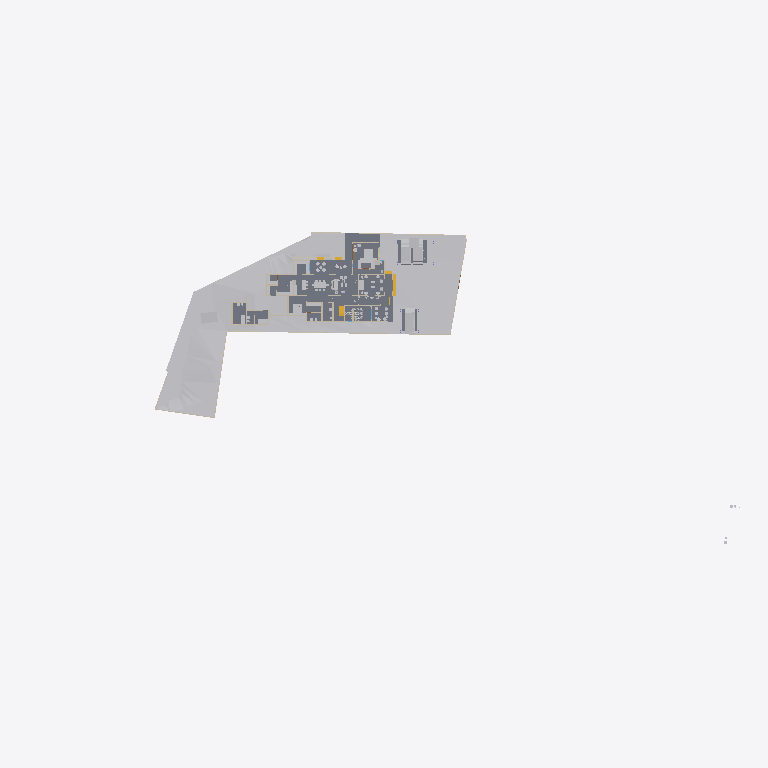
Plan cut of the same IFC building model at storey 'Concept' (level 0.00 m, cut at 1.40 m), seen from above with north up, elements coloured by IFC class: 19 other elements (light grey), 15 walls (beige), 7 slabs (grey), 2 stair flights (yellow). Cut surfaces are drawn darker.
Extent 141.3 m × 63.5 m × 37.0 m (x, y, z). Storeys (8): Road Level at 0.00 m; GF at 0.00 m; Concept at 0.00 m; Existing at 0.00 m; Roof at 0.00 m; Area at 0.00 m; Car Porch at 0.00 m; FF at 3.85 m. Elements (442): 131 IfcWall, 121 IfcFurniture, 33 IfcDoor, 32 IfcBuildingElementProxy, 29 IfcWindow, 24 IfcSanitaryTerminal, 24 IfcSlab, 20 IfcColumn, 9 IfcShadingDevice, 7 IfcStairFlight, 4 IfcRoof, 3 IfcVehicle.

HEADER;
FILE_DESCRIPTION(('ViewDefinition[DesignTransferView]'),'2;1');
FILE_NAME('Jailani.ifc','2026-01-31T13:04:58+05:30',(''),(''),'IfcOpenShell 0.8.5-alpha260121','Bonsai 0.8.5-alpha260121-84d55d8','Nobody');
FILE_SCHEMA(('IFC4X3'));
ENDSEC;
DATA;
#1=IFCPROJECT('1rEyq$MlvDVO9q4X_6O_vh',$,'My Project',$,$,$,$,(#14,#26),#9);
#31=IFCSITE('2ymv4STDrDCBgdvlSnG91s',$,'My Site',$,$,#54,$,$,$,(8,52,49,300000),(76,38,36,300000),20.0,$,$);
#37=IFCBUILDING('0WCwdFWaT3fvN6dYFJV0G3',$,'My Building',$,$,#60,$,$,$,$,$,$);
#43=IFCBUILDINGSTOREY('3glIUxBxj019WI9WL2_LBp',$,'Road Level',$,$,#66,$,$,$,$);
#2091=IFCBUILDINGSTOREY('0gksAyAJzF1eVdNHxF82jx',$,'GF',$,$,#203992,$,$,$,$);
#9684=IFCBUILDINGSTOREY('0GW8AoQ6z9OfFkHNDnUrmB',$,'FF',$,$,#226409,$,$,$,$);
#36449=IFCBUILDINGSTOREY('08MXqDc890wx$ikiXcsfjl',$,'Concept',$,$,#36465,$,$,$,$);
#37612=IFCBUILDINGSTOREY('3FqJSqHaz8MQtwN4CzJUgT',$,'Existing',$,$,#37627,$,$,$,$);
#39460=IFCBUILDINGSTOREY('2$v9ldK6P2VucsJp$wo$TV',$,'Roof',$,$,#39475,$,$,$,$);
#119304=IFCBUILDINGSTOREY('0qBaI9Ey94591kdt6C2Jnr',$,'Area',$,$,#119319,$,$,$,$);
#129129=IFCBUILDINGSTOREY('3kIur_wS960wa7BjgB$p1C',$,'Car Porch',$,$,#129145,$,$,$,$);
#1788=IFCGEOGRAPHICELEMENT('2G7_FUH1TFnfA2p0BceQCt',$,'Site',$,$,#100204,#1804,$,.TERRAIN.);
#4726=IFCSLAB('2FiUBYKgX14Ok5pfpzPww9',$,'Ground Floor',$,$,#204032,#4737,$,$);
#44400=IFCGEOGRAPHICELEMENT('1ijp4spyP8GBGp3uN8hwYJ',$,'Grass',$,$,#204027,#44410,$,.VEGETATION.);
#100712=IFCSLAB('1DsvWWCbL7cANGjESzliI9',$,'Ground Floor Verandah',$,$,#156011,#100733,$,$);
#192856=IFCSLAB('2VPuFNKJDBPhZlZtN4Tg6e',$,'Ground Floor Sitout',$,$,#232271,#192877,$,$);
#219416=IFCSLAB('1AAhloHkHFWRkhjfKq1PUs',$,'Slab',$,$,#233402,#219437,$,$);
#217163=IFCSLAB('1ncWhb67D9XQ_BHqQYK5F_',$,'Slab',$,$,#217607,#217185,$,$);
#218952=IFCVEHICLE('0uXb0_rSX8AgMJI$P2oa8S',$,'Vehicle',$,$,#228223,#218965,$,$);
#154162=IFCVEHICLE('0N$2t9_e9DZwiKoEMbUbZK',$,'Vehicle',$,$,#228218,#154175,$,$);
#145566=IFCVEHICLE('0GR5tKgTv9_RA8i68F_qsM',$,'Vehicle',$,$,#228213,#145579,$,$);
#151238=IFCSLAB('1TDJ9z8DHBV90YLwAbkjL$',$,'Ground Floor Carporch 2car',$,$,#228208,#151259,$,$);
#4239=IFCBUILDINGELEMENTPROXY('3q7lNd2p17oe3AMat8N37d',$,'Toilet 2',$,$,#81645,#4249,$,.COMPLEX.);
#48553=IFCFURNITURE('2Ze14ZEU9CiBG9_AhI5DIZ',$,'Furniture',$,$,#227109,#48562,$,$);
#225017=IFCSLAB('1Qc2awMQfDD8pfi3Klqlbg',$,'Ground Floor Carporch 1car',$,$,#228203,#225038,$,$);
#4250=IFCBUILDINGELEMENTPROXY('3toYnKI0v7vRY5ZvUmLVDd',$,'Toilet1',$,$,#81650,#4260,$,.COMPLEX.);
#55484=IFCFURNITURE('3TkWbzkAX1QAVy26F4DON4',$,'Furniture',$,$,#226849,#55497,$,$);
#55457=IFCFURNITURE('0V6hxvZwXE6hVLVUBmKQZG',$,'Furniture',$,$,#234487,#55466,$,$);
#121662=IFCWALL('1BWH$vHq53de7ALB12b4Gj',$,'Wall',$,$,#205188,#121673,$,$);
#231998=IFCSTAIRFLIGHT('3u1AF4LOj1QfQjIKdaADSR',$,'StairFlight',$,$,#232276,#232177,$,2,1,0.150000005960464,0.0900000035762787,.STRAIGHT.);
#3190=IFCWALL('193oymhqH3WPw9ieWVOFsJ',$,'Wall',$,$,#36281,#3201,$,$);
#211619=IFCWALL('0GEX5P4U9BQufRWTvvAWVU',$,'Wall',$,$,#211854,#211630,$,$);
#2407=IFCWALL('1wqYISk15EtxPgF1WYwVVh',$,'Wall',$,$,#100330,#2413,$,$);
#2632=IFCWALL('1hiIP0I5r0ZAybbUAFoviW',$,'Wall',$,$,#112940,#2638,$,$);
#60594=IFCSTAIRFLIGHT('3K6s0TXK14hg3GYNy0Q3Ew',$,'StairFlight',$,$,#234567,#60602,$,8,7,0.164853096008301,0.164918094873428,.STRAIGHT.);
#89686=IFCFURNITURE('13ALM621n4AfCK13kNr2ii',$,'Furniture',$,$,#228148,#89699,$,$);
#219453=IFCFURNITURE('2wi43uVUHB$fvvoXLnbFGQ',$,'Furniture',$,$,#233372,#219793,$,$);
#210014=IFCFURNITURE('3CXtdG9UXDshaF3QqeU4Kq',$,'Furniture',$,$,#229468,#210025,$,$);
#230763=IFCWALL('3ruAgi0$X4th8uNtjDFU0l',$,'Wall',$,$,#233442,#230776,$,$);
#170150=IFCFURNITURE('3Rxkd7cnT41hhyDoPSnoDn',$,'Furniture',$,$,#227579,#170161,$,$);
#2607=IFCWALL('0hLi5deXP5Zfo$NOtNZznY',$,'Wall',$,$,#112989,#2613,$,$);
#48220=IFCFURNITURE('1QWqY1IIrEJwc5UsSxSNE6',$,'Furniture',$,$,#227149,#48233,$,$);
#56164=IFCFURNITURE('1NDOqTkPT45hXxPi7JQfG6',$,'Furniture',$,$,#227574,#56175,$,$);
#56246=IFCFURNITURE('2mj$BvRbP1f9_7V7W1oVwT',$,'Furniture',$,$,#227569,#56257,$,$);
#158962=IFCWALL('24bCON1JDEwhGT_2QXEr30',$,'Wall',$,$,#233783,#158974,$,$);
#2457=IFCWALL('38EbZ7mAL5TfofCc1aVwCP',$,'Wall',$,$,#113131,#2463,$,$);
#168053=IFCWALL('3M5zxzEmT2XfzjJzyz7DGC',$,'Wall',$,$,#233828,#168065,$,$);
#75308=IFCWALL('0aRmjp_Qf6AeBX3Xe9lqsI',$,'Wall',$,$,#229119,#75319,$,$);
#231070=IFCFURNITURE('21TEvtg35CVh5sliQzQktT',$,'Furniture',$,$,#233377,#231083,$,$);
#75333=IFCWALL('0QnQ$aShP6ifk0P98FmQv4',$,'Wall',$,$,#204552,#75344,$,$);
#2381=IFCWALL('2ukC8AQQP85Rb_ZeT84bZY',$,'Wall',$,$,#112883,#2388,$,$);
#84112=IFCWALL('0SEXIFc9TD7u5ndttFAl6W',$,'Wall',$,$,#204242,#84123,$,$);
#3433=IFCWALL('2gqgdNokT89Rrmjq1x$gkt',$,'Wall',$,$,#211715,#3444,$,$);
#161776=IFCFURNITURE('0v_OHJ2p94wx9DIPdDDMc$',$,'Furniture',$,$,#227654,#161787,$,$);
ENDSEC;
